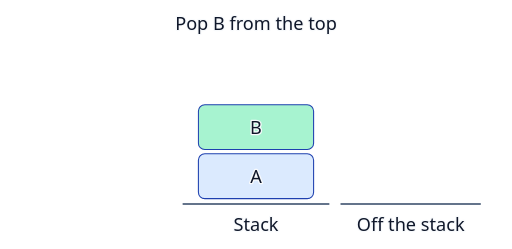
t = 0.00 s
t = 0.88 s: frame unchanged from t = 0.00 s, image omitted
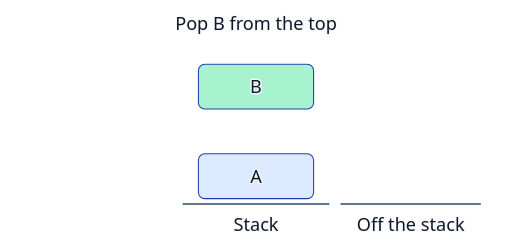
t = 1.76 s
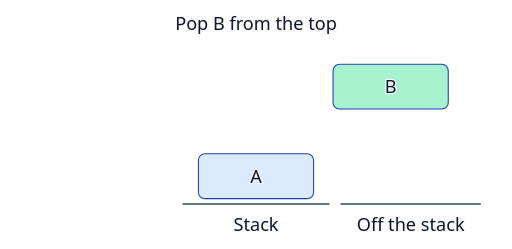
t = 2.63 s
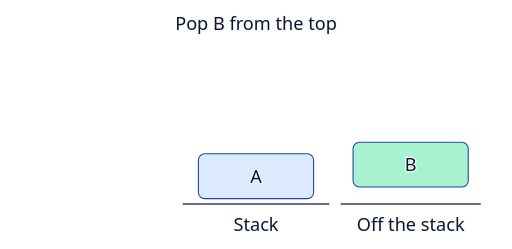
t = 3.62 s
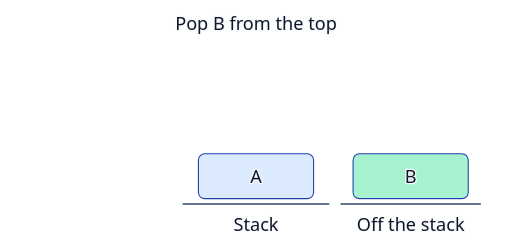
t = 4.68 s

The animated SVG that drew these frames (rendered in a browser with its animation timeline set to each time). Animation: 1 CSS @keyframes rule; one cycle of 5.50 s, repeats indefinitely.

<svg xmlns="http://www.w3.org/2000/svg" width="480" height="233" viewBox="0 0 480 233" role="img" aria-labelledby="title">
  <title id="title">Pop B from the stack, leaving A</title>
  <style>
    .moving { transform: translate(145px, 46px); animation: operation 5.5s ease-in-out infinite; }
    @keyframes operation {
      0%, 16% { transform: translate(0, 0); }
      32% { transform: translate(0, -38px); }
      53% { transform: translate(145px, -38px); }
      70%, 100% { transform: translate(145px, 46px); }
    }
    @media (prefers-reduced-motion: reduce) { .moving { animation: none; } }
  </style>
  <style>
    text { paint-order: stroke; stroke: #f8fafc; stroke-width: 2.5px; stroke-linejoin: round; }
  </style>
  <g font-family="system-ui, sans-serif" font-size="17" text-anchor="middle" fill="#0f172a">
    <text x="240" y="28">Pop B from the top</text>
    <path d="M172 191 H308 M320 191 H450" stroke="#64748b" stroke-width="2" stroke-linecap="round"/>
    <text x="240" y="216">Stack</text>
    <text x="385" y="216">Off the stack</text>
      <rect x="186" y="144" width="108" height="42" rx="6" fill="#dbeafe" stroke="#1e40af"/>
      <text x="240" y="171">A</text>
    <g class="moving">
      <rect x="186" y="98" width="108" height="42" rx="6" fill="#a7f3d0" stroke="#1e40af"/>
      <text x="240" y="125">B</text>
    </g>
  </g>
</svg>
